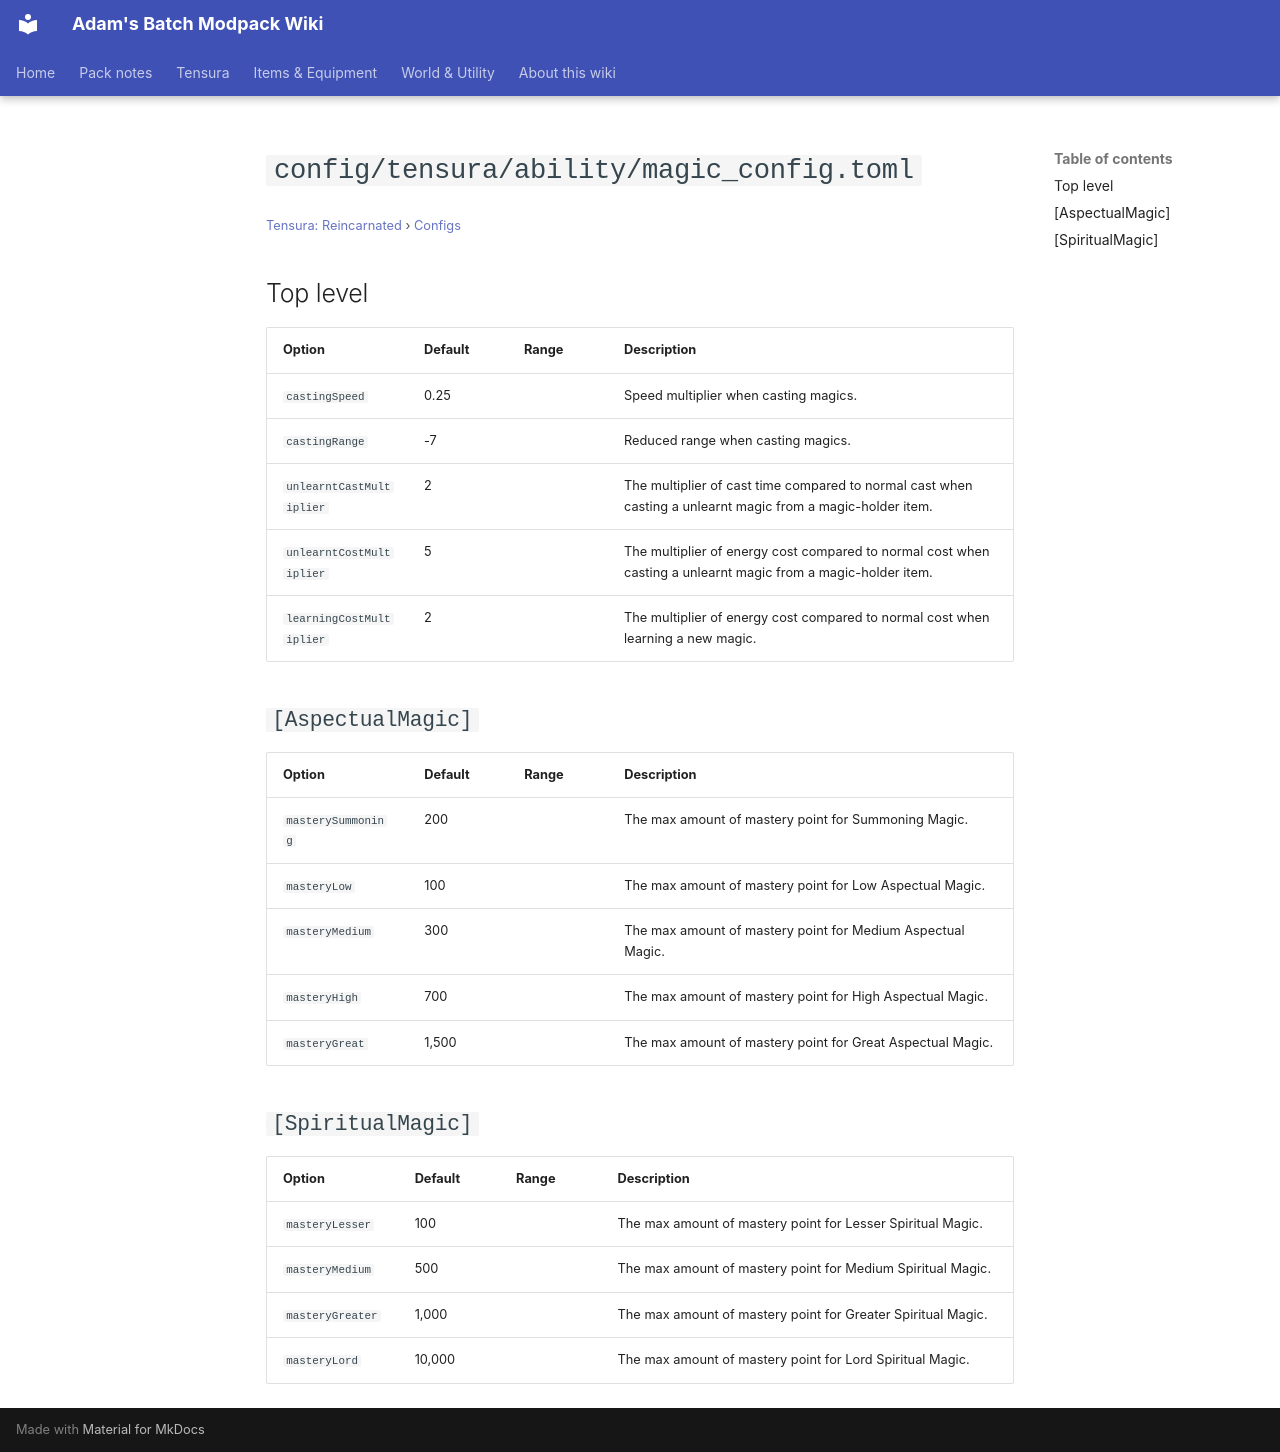

repository: Proteus-Nell/Adams-Batch-MC-Modpack-Wiki · page: tensura-reincarnated/configs/config-tensura-ability-magic-config/index.html · generator: mkdocs

# `config/tensura/ability/magic_config.toml`

<small>[Tensura: Reincarnated](../index.md) &rsaquo; [Configs](index.md)</small>

## Top level

| Option | Default | Range | Description |
|---|---|---|---|
| `castingSpeed` | 0.25 |  | Speed multiplier when casting magics. |
| `castingRange` | -7 |  | Reduced range when casting magics. |
| `unlearntCastMultiplier` | 2 |  | The multiplier of cast time compared to normal cast when casting a unlearnt magic from a magic-holder item. |
| `unlearntCostMultiplier` | 5 |  | The multiplier of energy cost compared to normal cost when casting a unlearnt magic from a magic-holder item. |
| `learningCostMultiplier` | 2 |  | The multiplier of energy cost compared to normal cost when learning a new magic. |

## `[AspectualMagic]`

| Option | Default | Range | Description |
|---|---|---|---|
| `masterySummoning` | 200 |  | The max amount of mastery point for Summoning Magic. |
| `masteryLow` | 100 |  | The max amount of mastery point for Low Aspectual Magic. |
| `masteryMedium` | 300 |  | The max amount of mastery point for Medium Aspectual Magic. |
| `masteryHigh` | 700 |  | The max amount of mastery point for High Aspectual Magic. |
| `masteryGreat` | 1,500 |  | The max amount of mastery point for Great Aspectual Magic. |

## `[SpiritualMagic]`

| Option | Default | Range | Description |
|---|---|---|---|
| `masteryLesser` | 100 |  | The max amount of mastery point for Lesser Spiritual Magic. |
| `masteryMedium` | 500 |  | The max amount of mastery point for Medium Spiritual Magic. |
| `masteryGreater` | 1,000 |  | The max amount of mastery point for Greater Spiritual Magic. |
| `masteryLord` | 10,000 |  | The max amount of mastery point for Lord Spiritual Magic. |
